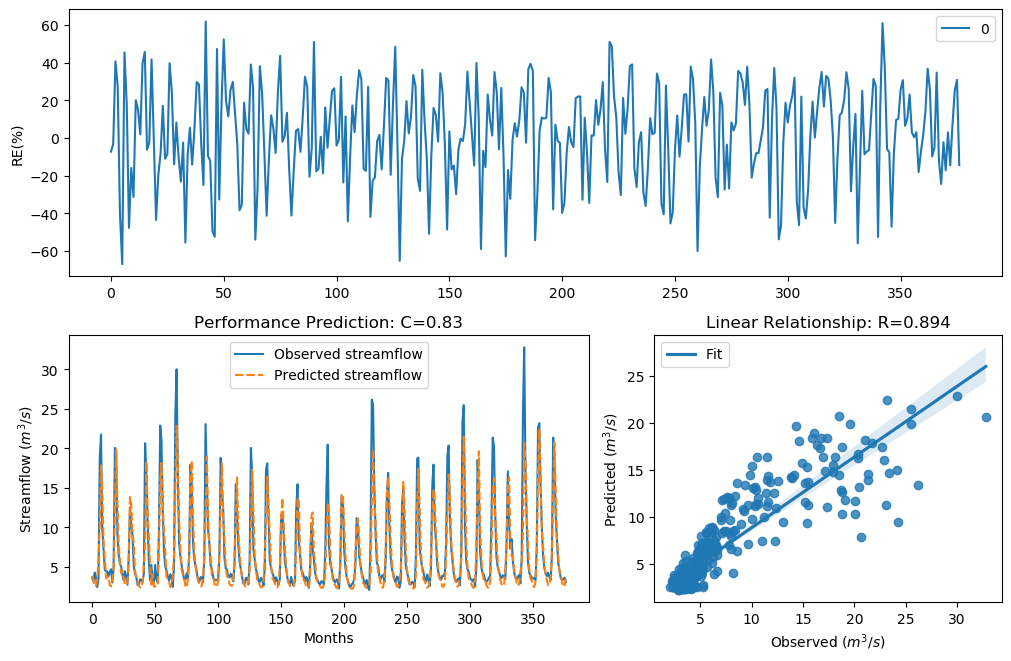

The table this chart was drawn from, first rows:
y_true, y_pred, y_true_scaled, y_pred_scaled
3.63, 3.891, -0.29, -0.21
3.21, 3.311, -0.4343, -0.3976
4.29, 2.539, -0.09927, -0.7185
3.67, 2.658, -0.2773, -0.6623
2.46, 3.458, -0.758, -0.3467
3.54, 5.908, -0.3192, 0.2499
18.82, 10.26, 1.354, 0.8052
21.76, 17.84, 1.476, 1.308
9.83, 14.51, 0.7643, 1.126
7.16, 8.293, 0.4499, 0.598
4.67, 6.129, -0.004613, 0.2887
4.44, 3.548, -0.06076, -0.3165
4.4, 3.733, -0.07088, -0.2575
3.83, 3.754, -0.2281, -0.2511
4.42, 2.669, -0.0658, -0.6573
4.72, 2.558, 0.007159, -0.7096
3.03, 3.215, -0.5031, -0.4325
4.87, 4.975, 0.04161, 0.06501
20.07, 11.68, 1.408, 0.9278
19.62, 19.86, 1.389, 1.399
9.33, 13.38, 0.7138, 1.053
6.56, 7.847, 0.3597, 0.5427
5.37, 5.802, 0.1479, 0.2308
5.07, 4.203, 0.08563, -0.1225
4.02, 4.459, -0.1728, -0.05598
3.34, 3.623, -0.3873, -0.2923
4.47, 2.691, -0.05324, -0.6471
3.61, 2.736, -0.2964, -0.6268
2.75, 3.132, -0.6205, -0.4633
6.28, 5.76, 0.3143, 0.2229
12.55, 13.85, 0.9944, 1.085
10.44, 12.85, 0.822, 1.016
9.01, 9.222, 0.6798, 0.7025
5.12, 7.959, 0.09631, 0.5569
4.16, 4.526, -0.134, -0.03938
3.72, 3.517, -0.2617, -0.3268
2.73, 3.115, -0.6294, -0.4701
2.73, 2.605, -0.6294, -0.6871
3.43, 2.409, -0.3561, -0.7841
3.4, 2.43, -0.3664, -0.7733
3.1, 3.175, -0.4758, -0.4472
4.17, 5.209, -0.1312, 0.1151
20.66, 7.867, 1.432, 0.5453
16.78, 18.37, 1.255, 1.333
10.67, 11.96, 0.8427, 0.9498
5.59, 8.353, 0.1911, 0.6052
3.31, 5.043, -0.398, 0.07971
5.26, 2.77, 0.1256, -0.6117
3.05, 4.045, -0.4952, -0.1657
3.04, 2.497, -0.4992, -0.7396
5.26, 2.503, 0.1256, -0.7363
3.41, 2.731, -0.3629, -0.6287
3.07, 2.716, -0.4874, -0.6356
9.62, 7.148, 0.7435, 0.4482
22.89, 16.06, 1.518, 1.216
21.04, 18.17, 1.448, 1.323
12.14, 12.54, 0.9637, 0.9933
7, 9.681, 0.4268, 0.7496
5.08, 6.88, 0.08777, 0.409
4.58, 3.716, -0.02618, -0.263
... 317 more rows
